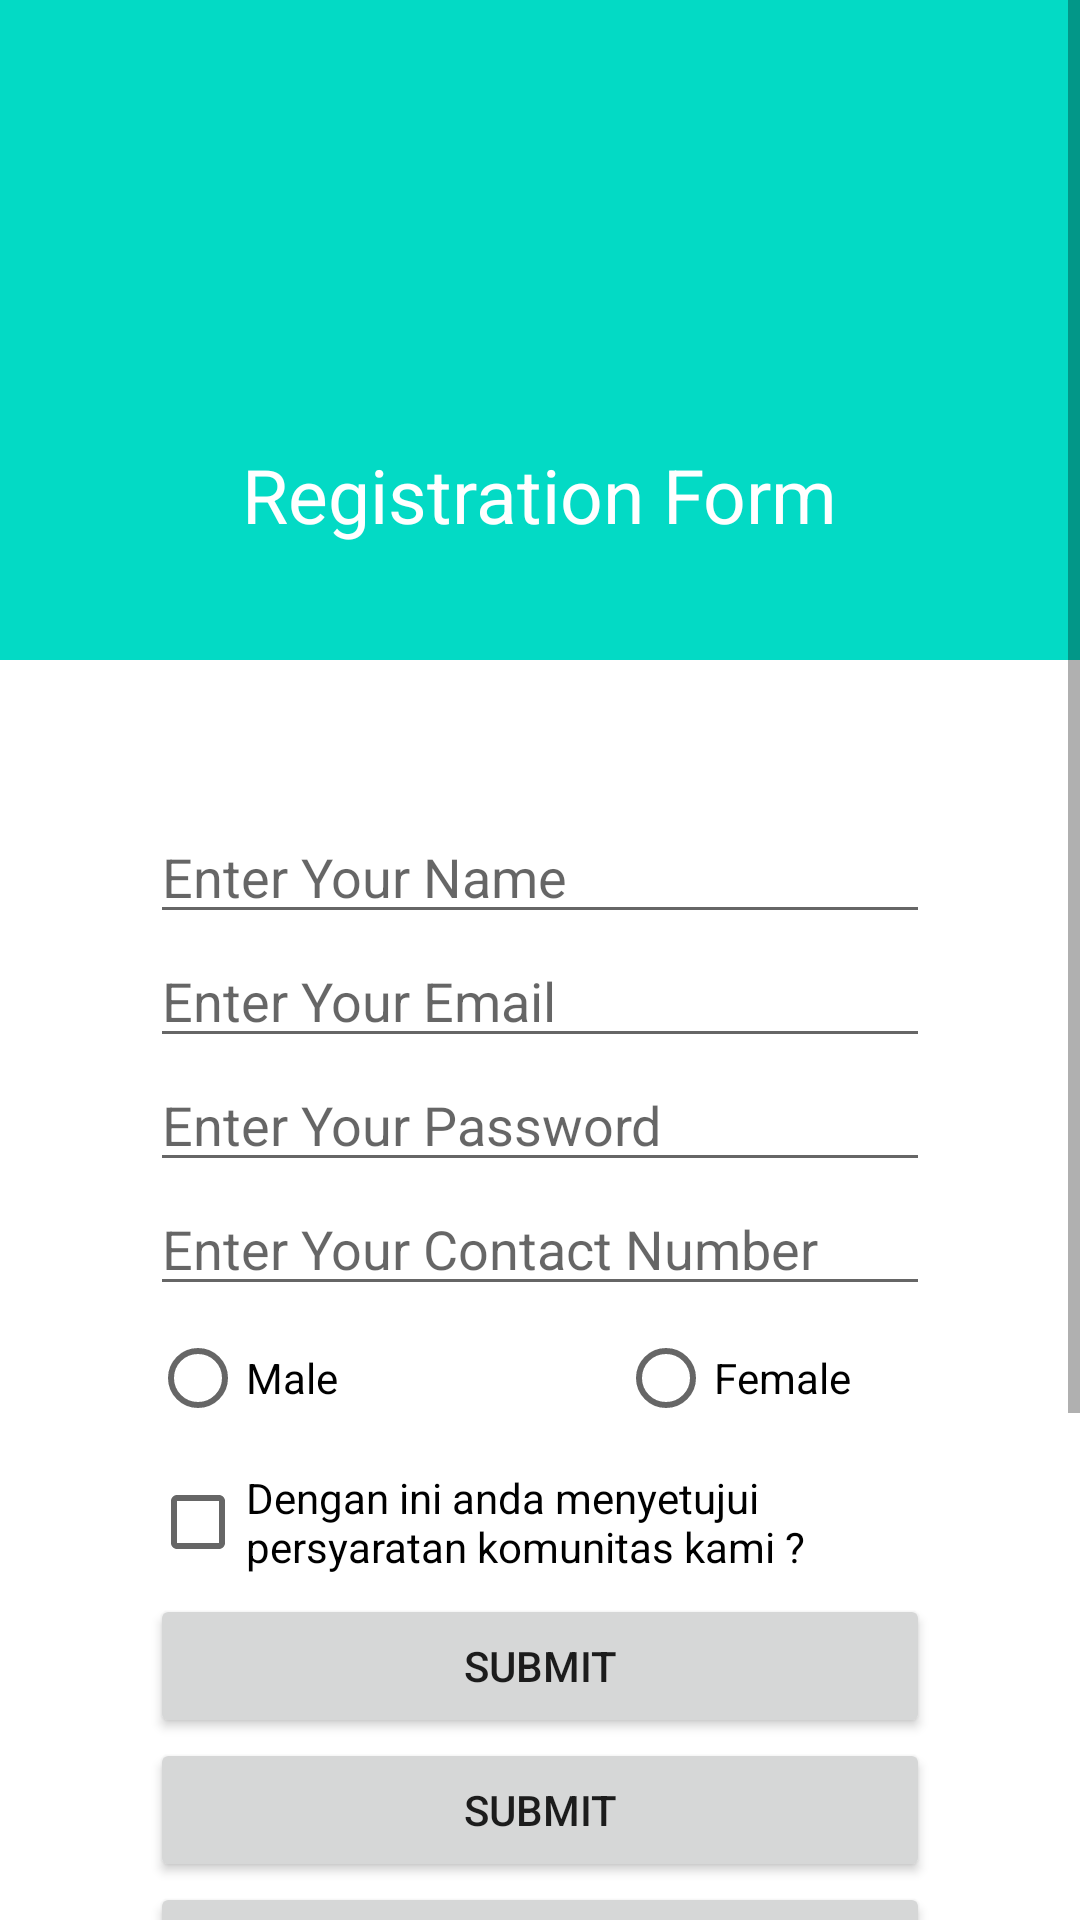

Reconstruct the res/layout file that produces this screen, plus the resources it refers to.
<!-- AndroidManifest.xml: application theme Theme.AndroidActivity -->
<!-- res/layout/main_activity.xml -->
<?xml version="1.0" encoding="utf-8"?>
<ScrollView xmlns:android="http://schemas.android.com/apk/res/android"
    xmlns:app="http://schemas.android.com/apk/res-auto"
    android:layout_width="match_parent"
    android:layout_height="match_parent"
    android:orientation="vertical">

    <LinearLayout
        android:layout_width="match_parent"
        android:layout_height="match_parent"
        android:orientation="vertical">

        <LinearLayout
            android:layout_width="match_parent"
            android:layout_height="220dp"
            android:background="@color/teal_200"
            android:gravity="center"
            android:orientation="vertical">

            <ImageView
                android:layout_width="100dp"
                android:layout_height="100dp"
                android:src="@drawable/ic_breakfast_24" />

            <TextView
                android:layout_width="wrap_content"
                android:layout_height="wrap_content"
                android:layout_marginTop="10dp"
                android:text="Registration Form"
                android:textColor="@color/white"
                android:textSize="25dp" />
        </LinearLayout>

        <LinearLayout
            android:id="@+id/inti"
            android:layout_width="match_parent"
            android:layout_height="match_parent"
            android:orientation="vertical"
            android:padding="50dp">

            <EditText
                android:id="@+id/nama"
                android:layout_width="match_parent"
                android:layout_height="wrap_content"
                android:hint="Enter Your Name"
                android:inputType="text" />

            <EditText
                android:id="@+id/email"
                android:layout_width="match_parent"
                android:layout_height="wrap_content"
                android:hint="Enter Your Email"
                android:inputType="textEmailAddress" />

            <EditText
                android:id="@+id/inputPassword"
                android:layout_width="match_parent"
                android:layout_height="wrap_content"
                android:hint="Enter Your Password"
                android:inputType="textPassword" />

            <EditText
                android:id="@+id/noTelp"
                android:layout_width="match_parent"
                android:layout_height="wrap_content"
                android:hint="Enter Your Contact Number"
                android:inputType="number" />

            <LinearLayout
                android:layout_width="match_parent"
                android:layout_height="wrap_content"
                android:orientation="horizontal">

                <RadioButton
                    android:layout_width="156dp"
                    android:layout_height="wrap_content"
                    android:text="Male" />

                <RadioButton
                    android:layout_width="154dp"
                    android:layout_height="wrap_content"
                    android:text="Female" />
            </LinearLayout>

            <CheckBox
                android:id="@+id/checkBox"
                android:layout_width="match_parent"
                android:layout_height="wrap_content"
                android:text="Dengan ini anda menyetujui persyaratan komunitas kami ?" />

            <Button
                android:id="@+id/button3"
                android:layout_width="match_parent"
                android:layout_height="wrap_content"
                android:text="SUBMIT" />

            <Button
                android:id="@+id/button4"
                android:layout_width="match_parent"
                android:layout_height="wrap_content"
                android:text="SUBMIT" />

            <Button
                android:id="@+id/button5"
                android:layout_width="match_parent"
                android:layout_height="wrap_content"
                android:text="SUBMIT" />

            <Button
                android:id="@+id/button6"
                android:layout_width="match_parent"
                android:layout_height="wrap_content"
                android:text="SUBMIT" />

            <Button
                android:id="@+id/button7"
                android:layout_width="match_parent"
                android:layout_height="wrap_content"
                android:text="SUBMIT" />

            <Button
                android:id="@+id/button8"
                android:layout_width="match_parent"
                android:layout_height="wrap_content"
                android:text="SUBMIT" />
        </LinearLayout>
    </LinearLayout>
</ScrollView>
<!-- resources referenced by this layout -->
<resources>
  <color name="teal_200">#FF03DAC5</color>
  <color name="white">#FFFFFFFF</color>
  <style name="Theme.AndroidActivity" parent="Theme.MaterialComponents.DayNight.NoActionBar">
          
          <item name="colorPrimary">@color/kolorijo</item>
          <item name="colorPrimaryVariant">@color/purple_700</item>
          <item name="colorOnPrimary">@color/white</item>
          
          <item name="colorSecondary">@color/teal_200</item>
          <item name="colorSecondaryVariant">@color/teal_700</item>
          <item name="colorOnSecondary">@color/black</item>
          
          <item name="android:statusBarColor" tools:targetApi="l">?attr/colorPrimaryVariant</item>
          
      </style>
  <color name="kolorijo">#0dadde</color>
  <color name="purple_700">#FF3700B3</color>
  <color name="teal_700">#FF018786</color>
  <color name="black">#FF000000</color>
</resources>
